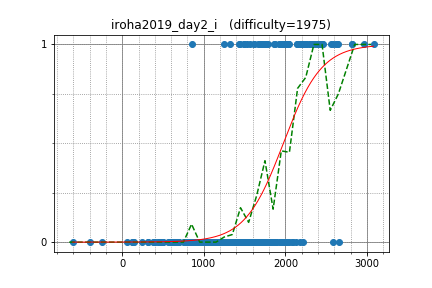

Data behind this chart, as committed beside it:
beet, 2617.030240, 1
pekempey, 2448, 1
ei13333, 2305, 1
pachicobue, 2239, 1
luma, 2172, 1
maze1230, 2213, 1
risujiroh, 2338, 1
autumn_eel, 2145, 1
rickytheta, 2811, 1
riantkb, 2559, 1
hitonanode, 2628, 1
tokoharu, 2581, 1
uwi, 2963, 1
sumitacchan, 2312, 1
NMLibrary, 2164, 1
kmjp, 2814, 1
japlj, 3082, 1
catupper, 2645, 1
kazuma, 2434, 1
TMJN, 2043, 1
ynymxiaolongbao, 2387, 1
tatyam, 2259, 1
kopricky, 1758, 1
mamekin, 2456, 1
betrue12, 2413, 1
Hoi_koro, 2333, 1
Suibaka, 2037, 1
Misteer, 2175, 1
kotatsugame, 2212, 1
nebukuro09, 2184, 1
FF256grhy, 2036, 1
yamunaku, 2141, 1
hamayanhamayan, 2184, 1
emthrm, 1697, 1
fuppy0716, 2307, 1
fumiphys, 1709, 1
reew2n, 2429, 1
sansen, 2005, 1
you070707, 1664, 1
zaki_, 1951, 1
UminchuR, 1865, 1
yuki1997, 1446, 1
conf, 2034, 1
shibh308, 1927, 1
potoooooooo, 1956, 1
ytkn, 1572, 1
mtsd, 2261, 1
idsigma, 1748, 1
toa2525, 1689, 1
olphe, 2362, 1
seica, 1975, 1
ningenMe, 1616, 1
hide1214, 1709, 1
idaten, 1431, 1
kurenaif, 1721, 1
Motsu_xe, 1610, 0
TangentDay, 2588, 0
ninja7, 1870, 0
uzzy, 1803, 0
tekihei2317, 1505, 0
mathlegosuke, 1752, 0
... 271 more rows
